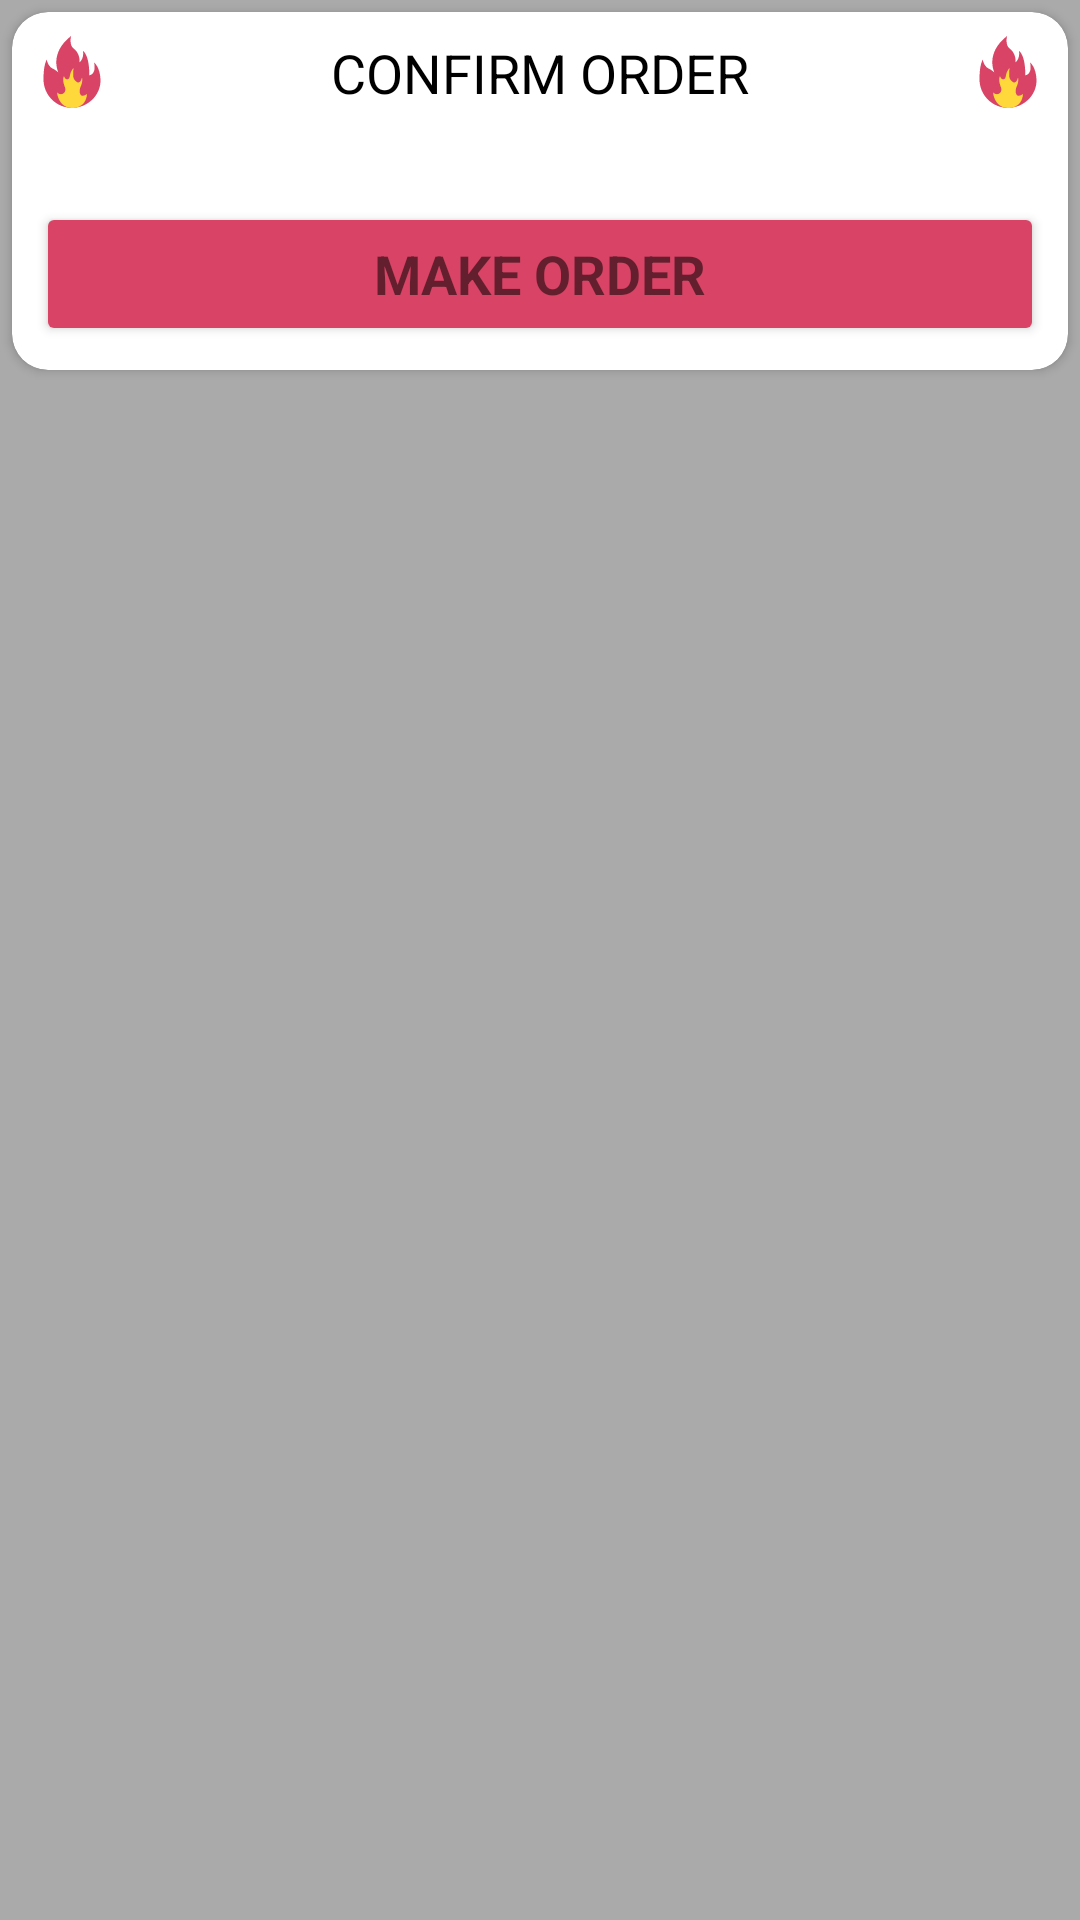

Write the Android layout XML for this screen, with the resource values it uses.
<!-- AndroidManifest.xml: application theme AppTheme -->
<!-- res/layout/fragment_order_summary.xml -->
<?xml version="1.0" encoding="utf-8"?>
<LinearLayout xmlns:android="http://schemas.android.com/apk/res/android"
    xmlns:app="http://schemas.android.com/apk/res-auto"
    android:layout_width="match_parent"
    android:layout_height="match_parent"
    xmlns:tools="http://schemas.android.com/tools"
    android:background="@android:color/darker_gray"
    android:orientation="vertical">

    <androidx.cardview.widget.CardView
        android:id="@+id/order_summary_layout"
        android:layout_width="match_parent"
        android:layout_height="wrap_content"
        android:layout_margin="@dimen/margin_4"
        app:cardCornerRadius="@dimen/margin_12"
        app:layout_constraintEnd_toEndOf="parent"
        app:layout_constraintHorizontal_bias="0.5"
        app:layout_constraintStart_toStartOf="parent"
        app:layout_constraintTop_toTopOf="parent"
        app:layout_constraintVertical_chainStyle="packed">

        <LinearLayout
            android:layout_width="match_parent"
            android:layout_height="wrap_content"
            android:orientation="vertical"
            android:padding="@dimen/margin_8">

            <TextView
                android:layout_width="match_parent"
                android:layout_height="wrap_content"
                android:gravity="center"
                android:text="@string/confirm_order"
                android:textAllCaps="true"
                android:textColor="@android:color/black"
                android:textSize="@dimen/text_size_18"
                app:drawableEndCompat="@drawable/ic_flame"
                app:drawableStartCompat="@drawable/ic_flame" />

            <TextView
                android:id="@+id/order_summary"
                android:layout_width="match_parent"
                android:layout_height="wrap_content"
                android:gravity="center"
                android:textAppearance="@style/TextAppearance.AppCompat.Body1" />

            <androidx.appcompat.widget.AppCompatButton
                android:id="@+id/make_order_button"
                style="?android:textAppearanceSmall"
                android:layout_width="match_parent"
                android:layout_height="wrap_content"
                android:layout_marginTop="@dimen/margin_12"
                android:backgroundTint="@color/colorAccent"
                android:clickable="true"
                android:focusable="true"
                android:text="@string/make_order"
                android:textSize="@dimen/text_size_18"
                android:textStyle="bold" />
        </LinearLayout>
    </androidx.cardview.widget.CardView>

    <LinearLayout
        android:layout_width="match_parent"
        android:layout_height="match_parent">

        <androidx.recyclerview.widget.RecyclerView
            android:id="@+id/orders_list"
            tools:itemCount="16"
            tools:listitem="@layout/order_item"
            android:layout_width="match_parent"
            android:layout_height="match_parent"
            android:clipToPadding="false" />
    </LinearLayout>

</LinearLayout>
<!-- res/layout/order_item.xml (included above) -->
<?xml version="1.0" encoding="utf-8"?>
<androidx.cardview.widget.CardView xmlns:android="http://schemas.android.com/apk/res/android"
    xmlns:tools="http://schemas.android.com/tools"
    android:id="@+id/small_grill_layout"
    style="@style/AccessoryCardView">

    <LinearLayout
        android:layout_width="match_parent"
        android:layout_height="wrap_content"
        android:orientation="horizontal"
        android:padding="@dimen/margin_8">

        <TextView
            android:id="@+id/order_name"
            android:layout_width="wrap_content"
            android:layout_height="wrap_content"
            android:layout_weight="2"
            android:textSize="@dimen/text_size_18"
            android:textStyle="bold"
            tools:text="Meko grill" />

        <TextView
            android:id="@+id/order_quantity"
            android:layout_width="wrap_content"
            android:layout_height="wrap_content"
            android:layout_weight="1"
            android:textStyle="bold"
            tools:text="2" />

        <TextView
            android:id="@+id/order_price"
            android:layout_width="wrap_content"
            android:layout_height="wrap_content"
            android:layout_weight="1"
            android:textStyle="bold"
            tools:text="1800" />

    </LinearLayout>

</androidx.cardview.widget.CardView>
<!-- resources referenced by this layout -->
<resources>
  <color name="colorAccent">#d94466</color>
  <dimen name="margin_12">12dp</dimen>
  <dimen name="margin_4">4dp</dimen>
  <dimen name="margin_8">8dp</dimen>
  <dimen name="text_size_18">18sp</dimen>
  <!-- drawable ic_flame (drawable) -->
  <vector xmlns:android="http://schemas.android.com/apk/res/android"
      android:width="24dp"
      android:height="24dp"
      android:viewportWidth="509.953"
      android:viewportHeight="509.953">
      <path
          android:fillColor="@color/colorAccent"
          android:pathData="M456.693,307.136c4.736,111.344 -90.336,201.792 -201.792,201.792S53.125,418.576 53.125,307.136c0,0 -1.952,-96.448 22.96,-139.856c0,0 7.12,45.552 40.576,62.64s42.704,30.608 42.704,30.608S88.901,123.856 248.341,0c0,0 -15.664,63.344 17.792,88.256s45.552,67.616 42,98.224c0,0 33.456,-24.208 24.912,-81.136c0,0 46.272,28.464 44.128,172.96c0,0 51.952,-3.552 34.16,-91.104C411.333,187.2 452.965,219.232 456.693,307.136z" />
      <path
          android:fillColor="#FFD83B"
          android:pathData="M148.997,400c0,0 8.4,113.728 115.664,109.856c0,0 90.464,-1.296 96.288,-98.864c0,0 -52,40.208 -51.504,-23.904c0.08,-11.408 3.264,-22.528 8.336,-32.752c5.808,-11.744 12.736,-32.688 8.288,-60.96c0,0 -12.768,55.584 -42.656,28.432c-17.872,-16.24 -24.864,-30.416 -17.44,-94.992c0,0 -21.696,18.848 -27.52,62.448c-1.104,8.256 -6.912,15.488 -15.04,17.296c-8,1.776 -17.856,-1.568 -25.28,-22.032c0,0 -16.8,24.448 9.04,83.856c0,0 7.104,28.384 -16.16,40.016S148.997,400 148.997,400z" />
  </vector>
  <string name="confirm_order">Confirm order</string>
  <string name="make_order">Make Order</string>
  <style name="AccessoryCardView">
          <item name="android:layout_width">match_parent</item>
          <item name="android:layout_height">wrap_content</item>
          <item name="android:layout_margin">@dimen/margin_8</item>
          <item name="cardCornerRadius">@dimen/margin_12</item>
      </style>
  <style name="AppTheme" parent="Theme.MaterialComponents.Light.NoActionBar">
          
          <item name="colorPrimary">@color/colorPrimary</item>
          <item name="colorPrimaryDark">@color/colorPrimaryDark</item>
          <item name="colorAccent">@color/colorAccent</item>
          <item name="colorSecondary">@color/colorAccent</item>
      </style>
  <color name="colorPrimary">#0c143c</color>
  <color name="colorPrimaryDark">#01012F</color>
</resources>
